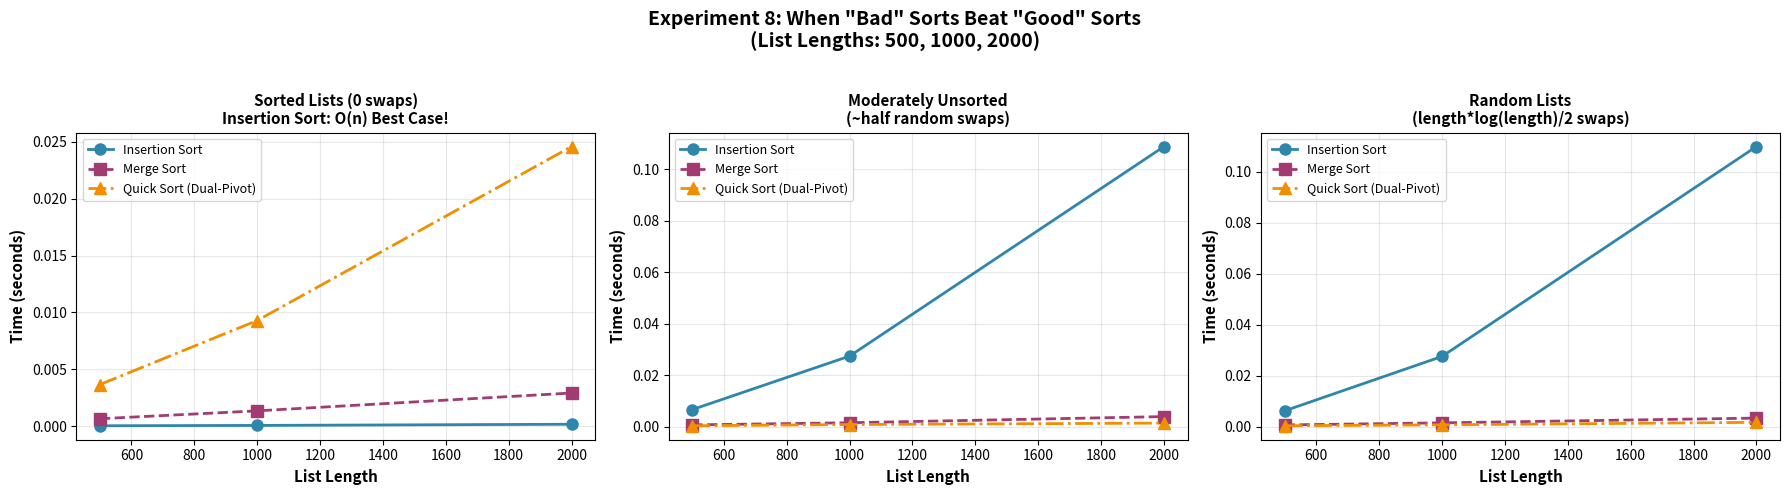

The script that saved this image: (Note: this script raises an exception after producing the figure.)
import matplotlib.pyplot as plt

# Data from experiment results - List Length: 500, 1000, 2000
list_lengths = [500, 1000, 2000]

# Sorted (0 swaps) - Best case for Insertion Sort
insertion_sorted = [0.00003521, 0.00006503, 0.00016841]
merge_sorted = [0.00065379, 0.00134562, 0.00291468]
quick_sorted = [0.00366028, 0.00928516, 0.02457761]

# Moderately unsorted (middle swaps)
insertion_moderate = [0.00665685, 0.02741678, 0.10881478]
merge_moderate = [0.00070538, 0.00153588, 0.00392101]
quick_moderate = [0.00036116, 0.00082993, 0.00140062]

# Random (length*log(length)/2 swaps) - Worst case for Insertion Sort
insertion_random = [0.00626952, 0.02757090, 0.10983034]
merge_random = [0.00071835, 0.00153833, 0.00339837]
quick_random = [0.00039493, 0.00074608, 0.00173766]

# Create figure with 3 subplots (one for each swap configuration)
fig, (ax1, ax2, ax3) = plt.subplots(1, 3, figsize=(18, 5))
fig.suptitle('Experiment 8: When "Bad" Sorts Beat "Good" Sorts\n(List Lengths: 500, 1000, 2000)', 
             fontsize=14, fontweight='bold')

# Plot 1: Sorted (0 swaps) - Insertion Sort dominates!
ax1.plot(list_lengths, insertion_sorted, marker='o', linestyle='-', linewidth=2, 
         markersize=8, color='#2E86AB', label='Insertion Sort')
ax1.plot(list_lengths, merge_sorted, marker='s', linestyle='--', linewidth=2, 
         markersize=8, color='#A23B72', label='Merge Sort')
ax1.plot(list_lengths, quick_sorted, marker='^', linestyle='-.', linewidth=2, 
         markersize=8, color='#F18F01', label='Quick Sort (Dual-Pivot)')
ax1.set_xlabel('List Length', fontweight='bold', fontsize=11)
ax1.set_ylabel('Time (seconds)', fontweight='bold', fontsize=11)
ax1.set_title('Sorted Lists (0 swaps)\nInsertion Sort: O(n) Best Case!', fontsize=11, fontweight='bold')
ax1.legend(loc='upper left', fontsize=9)
ax1.grid(True, alpha=0.3)

# Plot 2: Moderately unsorted - Quick Sort wins
ax2.plot(list_lengths, insertion_moderate, marker='o', linestyle='-', linewidth=2, 
         markersize=8, color='#2E86AB', label='Insertion Sort')
ax2.plot(list_lengths, merge_moderate, marker='s', linestyle='--', linewidth=2, 
         markersize=8, color='#A23B72', label='Merge Sort')
ax2.plot(list_lengths, quick_moderate, marker='^', linestyle='-.', linewidth=2, 
         markersize=8, color='#F18F01', label='Quick Sort (Dual-Pivot)')
ax2.set_xlabel('List Length', fontweight='bold', fontsize=11)
ax2.set_ylabel('Time (seconds)', fontweight='bold', fontsize=11)
ax2.set_title('Moderately Unsorted\n(~half random swaps)', fontsize=11, fontweight='bold')
ax2.legend(loc='upper left', fontsize=9)
ax2.grid(True, alpha=0.3)

# Plot 3: Random - Quick Sort dominates! Insertion Sort shows O(n²)
ax3.plot(list_lengths, insertion_random, marker='o', linestyle='-', linewidth=2, 
         markersize=8, color='#2E86AB', label='Insertion Sort')
ax3.plot(list_lengths, merge_random, marker='s', linestyle='--', linewidth=2, 
         markersize=8, color='#A23B72', label='Merge Sort')
ax3.plot(list_lengths, quick_random, marker='^', linestyle='-.', linewidth=2, 
         markersize=8, color='#F18F01', label='Quick Sort (Dual-Pivot)')
ax3.set_xlabel('List Length', fontweight='bold', fontsize=11)
ax3.set_ylabel('Time (seconds)', fontweight='bold', fontsize=11)
ax3.set_title('Random Lists\n(length*log(length)/2 swaps)', fontsize=11, fontweight='bold')
ax3.legend(loc='upper left', fontsize=9)
ax3.grid(True, alpha=0.3)

plt.tight_layout(rect=(0, 0, 1, 0.96))

# Save the graph
plt.savefig('/Users/<user>/Desktop/2XC3-Labs/lab1/exercise8/experiment8_comparison.png', 
            dpi=300, bbox_inches='tight')
print("Graph saved to: /Users/<user>/Desktop/2XC3-Labs/lab1/exercise8/experiment8_comparison.png")

plt.show()
